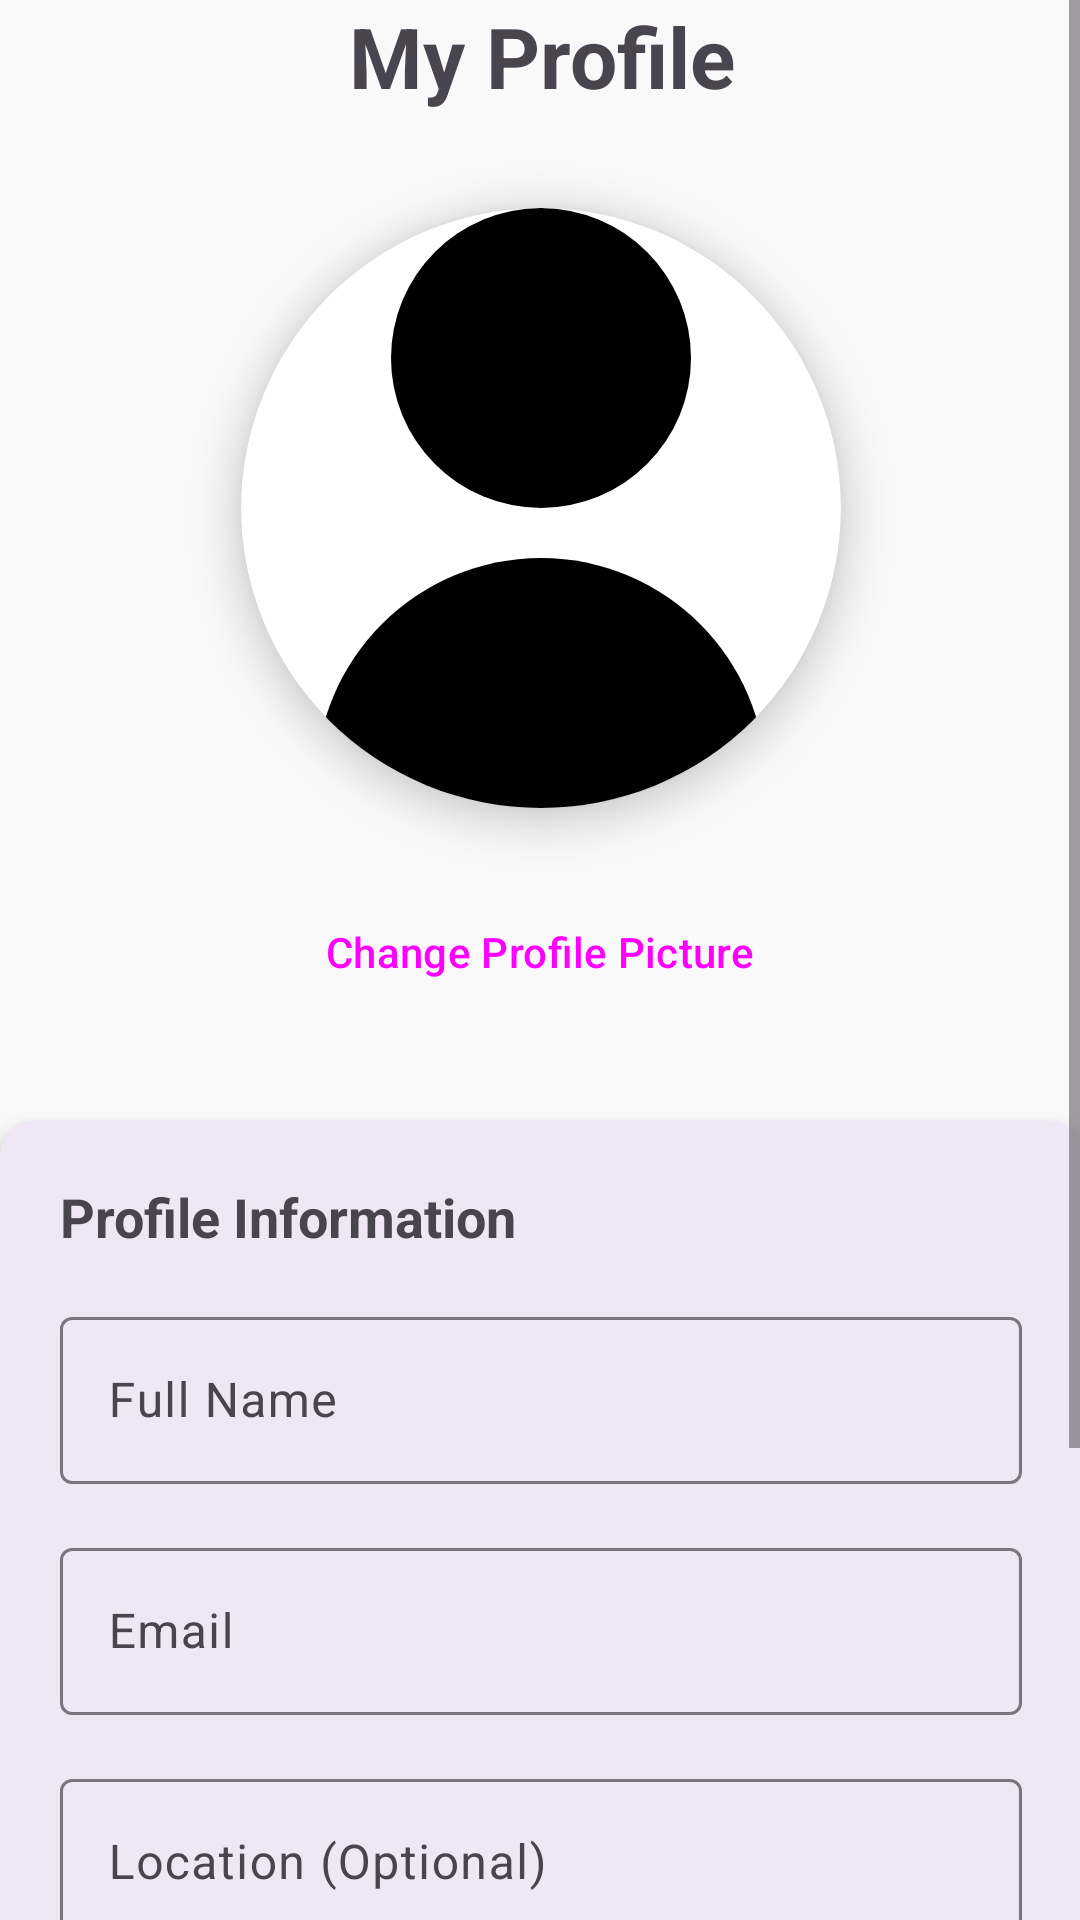

This screen was rendered from an Android layout file. Write that file and the resources it references.
<!-- AndroidManifest.xml: application theme Theme.OLXCloneAnroidApp -->
<!-- res/layout/fragment_chat.xml -->
<?xml version="1.0" encoding="utf-8"?>
<ScrollView xmlns:android="http://schemas.android.com/apk/res/android"
    xmlns:tools="http://schemas.android.com/tools"
    android:layout_width="match_parent"
    android:layout_height="match_parent"
    xmlns:app="http://schemas.android.com/apk/res-auto"
    android:padding="@dimen/_16sdp"
    android:background="@color/background_color"
    tools:context=".views.dashboard.chat.ChatFragment">
    <LinearLayout
        android:layout_width="match_parent"
        android:layout_height="wrap_content"
        android:orientation="vertical">

        
        <TextView
            android:layout_width="match_parent"
            android:layout_height="wrap_content"
            android:text="My Profile"
            android:textSize="28sp"
            android:textStyle="bold"
            android:gravity="center"
            android:layout_marginBottom="32dp"
            />

        
        <androidx.cardview.widget.CardView
            android:layout_width="wrap_content"
            android:layout_height="wrap_content"
            android:layout_gravity="center"
            android:layout_marginBottom="24dp"
            app:cardCornerRadius="100dp"

            app:cardElevation="8dp">

            <FrameLayout
                android:layout_width="200dp"
                android:layout_height="200dp">

                <ImageView
                    android:id="@+id/ivProfile"
                    android:layout_width="match_parent"
                    android:layout_height="match_parent"
                    android:src="@drawable/ic_user"
                    android:scaleType="centerCrop"
                    android:contentDescription="Profile Image" />

                <View
                    android:layout_width="match_parent"
                    android:layout_height="match_parent"

                    android:clickable="true"
                    android:focusable="true" />

                <ImageView
                    android:layout_width="32dp"
                    android:layout_height="32dp"
                    android:layout_gravity="center"

                    android:contentDescription="Change Photo" />

            </FrameLayout>
        </androidx.cardview.widget.CardView>

        <Button
            android:id="@+id/btnChangeImage"
            android:layout_width="wrap_content"
            android:layout_height="wrap_content"
            android:layout_gravity="center"
            android:text="Change Profile Picture"
            android:layout_marginBottom="32dp"
            style="@style/Widget.Material3.Button.TextButton" />

        
        <com.google.android.material.card.MaterialCardView
            android:layout_width="match_parent"
            android:layout_height="wrap_content"
            android:layout_marginBottom="24dp"
            app:cardCornerRadius="12dp"
            app:cardElevation="4dp"
            app:strokeWidth="0dp">

            <LinearLayout
                android:layout_width="match_parent"
                android:layout_height="wrap_content"
                android:orientation="vertical"
                android:padding="20dp">

                <TextView
                    android:layout_width="match_parent"
                    android:layout_height="wrap_content"
                    android:text="Profile Information"
                    android:textSize="18sp"
                    android:textStyle="bold"
                    android:layout_marginBottom="16dp" />

                <com.google.android.material.textfield.TextInputLayout
                    android:layout_width="match_parent"
                    android:layout_height="wrap_content"
                    android:layout_marginBottom="16dp"
                    style="@style/Widget.Material3.TextInputLayout.OutlinedBox">

                    <com.google.android.material.textfield.TextInputEditText
                        android:id="@+id/etName"
                        android:layout_width="match_parent"
                        android:layout_height="wrap_content"
                        android:hint="Full Name"
                        android:inputType="textPersonName"
                        android:drawablePadding="12dp" />
                </com.google.android.material.textfield.TextInputLayout>

                <com.google.android.material.textfield.TextInputLayout
                    android:layout_width="match_parent"
                    android:layout_height="wrap_content"
                    android:layout_marginBottom="16dp"
                    style="@style/Widget.Material3.TextInputLayout.OutlinedBox">

                    <com.google.android.material.textfield.TextInputEditText
                        android:id="@+id/etEmail"
                        android:layout_width="match_parent"
                        android:layout_height="wrap_content"
                        android:hint="Email"
                        android:inputType="textEmailAddress"
                        android:enabled="false"

                        android:drawablePadding="12dp" />
                </com.google.android.material.textfield.TextInputLayout>

                <com.google.android.material.textfield.TextInputLayout
                    android:layout_width="match_parent"
                    android:layout_height="wrap_content"
                    android:layout_marginBottom="16dp"
                    style="@style/Widget.Material3.TextInputLayout.OutlinedBox">

                    <com.google.android.material.textfield.TextInputEditText
                        android:id="@+id/etLocation"
                        android:layout_width="match_parent"
                        android:layout_height="wrap_content"
                        android:hint="Location (Optional)"
                        android:inputType="text"

                        android:drawablePadding="12dp" />
                </com.google.android.material.textfield.TextInputLayout>

            </LinearLayout>
        </com.google.android.material.card.MaterialCardView>

        
        <ProgressBar
            android:id="@+id/progressBar"
            android:layout_width="match_parent"
            android:layout_height="wrap_content"
            android:layout_marginBottom="16dp"
            android:visibility="gone"
            style="?android:attr/progressBarStyleHorizontal" />

        
        <LinearLayout
            android:layout_width="match_parent"
            android:layout_height="wrap_content"
            android:orientation="vertical"
            android:layout_marginTop="16dp">

            <com.google.android.material.button.MaterialButton
                android:id="@+id/btnSaveProfile"
                android:layout_width="match_parent"
                android:layout_height="56dp"
                android:text="Save Profile"
                android:textSize="16sp"
                android:layout_marginBottom="12dp"
                app:iconGravity="textStart" />

            <com.google.android.material.button.MaterialButton
                android:id="@+id/btnChangePassword"
                android:layout_width="match_parent"
                android:layout_height="56dp"
                android:text="Change Password"
                android:textSize="16sp"
                style="@style/Widget.Material3.Button.OutlinedButton"
                app:iconGravity="textStart" />

        </LinearLayout>

    </LinearLayout>

</ScrollView>
<!-- resources referenced by this layout -->
<resources>
  <color name="background_color">@color/off_white</color>
  <!-- drawable ic_user (drawable) -->
  <vector xmlns:android="http://schemas.android.com/apk/res/android"
      android:width="24dp"
      android:height="24dp"
      android:viewportWidth="512"
      android:viewportHeight="512">
  
      <path
          android:fillColor="#FF000000"
          android:pathData="M256,128m-128,0a128,128 0,1 1,256 0a128,128 0,1 1,-256 0" />
  
      <path
          android:fillColor="#FF000000"
          android:pathData="M256,298.67c-105.99,0.12 -191.88,86.01 -192,192C64,502.45 73.55,512 85.33,512h341.33c11.78,0 21.33,-9.55 21.33,-21.33C447.88,384.68 361.99,298.78 256,298.67z" />
  
  </vector>
  <style name="Theme.OLXCloneAnroidApp" parent="Base.Theme.OLXCloneAnroidApp" />
  <color name="off_white">#F9F9F9</color>
  <style name="Base.Theme.OLXCloneAnroidApp" parent="Theme.Material3.DayNight.NoActionBar">
          
          
          <item name="android:statusBarColor">@color/my_status_bar_color</item>
  
          
          <item name="android:windowLightStatusBar">true</item>
  
          
          <item name="android:fitsSystemWindows">true</item>
      </style>
  <color name="my_status_bar_color">#673AB7</color>
</resources>
